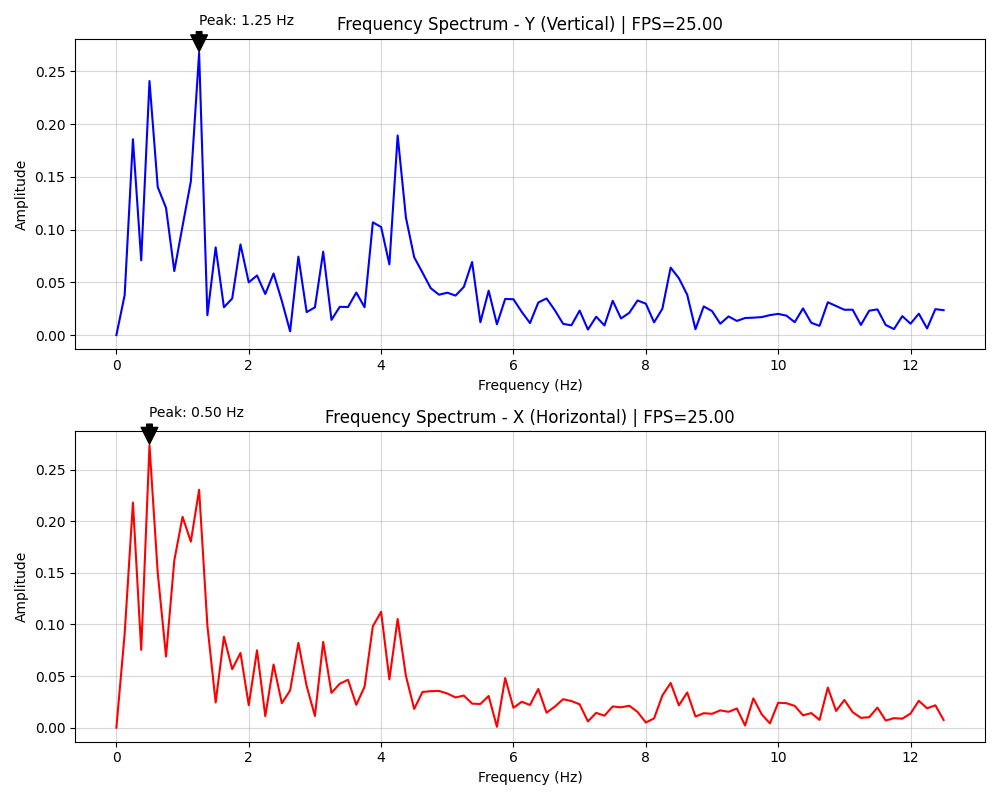

The table this chart was drawn from, first rows:
frequency, amplitude_y, amplitude_x
0.000000, 0.000000, 0.000000
0.125, 0.03795, 0.09116
0.25, 0.1857, 0.2183
0.375, 0.07092, 0.07536
0.5, 0.2409, 0.2738
0.625, 0.1403, 0.1498
0.75, 0.1207, 0.06896
0.875, 0.06073, 0.1622
1, 0.1035, 0.2045
1.125, 0.1457, 0.1804
1.25, 0.2676, 0.2307
1.375, 0.01886, 0.09895
1.5, 0.08319, 0.02439
1.625, 0.02638, 0.08821
1.75, 0.03475, 0.05663
1.875, 0.08599, 0.07243
2, 0.05002, 0.02176
2.125, 0.05653, 0.07499
2.25, 0.03898, 0.01114
2.375, 0.05844, 0.06121
2.5, 0.03239, 0.02366
2.625, 0.003623, 0.03606
2.75, 0.0744, 0.08216
2.875, 0.02181, 0.04037
3, 0.02632, 0.01129
3.125, 0.07909, 0.08312
3.25, 0.01445, 0.03365
3.375, 0.02683, 0.04253
3.5, 0.02663, 0.04637
3.625, 0.04034, 0.02211
3.75, 0.02642, 0.03967
3.875, 0.1069, 0.09825
4, 0.1025, 0.1123
4.125, 0.0671, 0.04675
4.25, 0.1893, 0.1054
4.375, 0.1115, 0.05009
4.5, 0.07377, 0.0181
4.625, 0.05932, 0.03454
4.75, 0.04451, 0.03537
4.875, 0.03831, 0.03553
5, 0.04024, 0.03311
5.125, 0.03748, 0.02922
5.25, 0.04569, 0.03109
5.375, 0.06932, 0.02324
5.5, 0.0122, 0.02293
5.625, 0.04213, 0.03065
5.75, 0.01026, 0.000767
5.875, 0.03433, 0.04805
6, 0.03397, 0.01923
6.125, 0.02203, 0.02506
6.25, 0.01142, 0.02195
6.375, 0.03093, 0.03748
6.5, 0.03478, 0.01445
6.625, 0.02358, 0.02036
6.75, 0.0107, 0.02755
6.875, 0.009282, 0.02581
7, 0.02323, 0.02259
7.125, 0.005279, 0.006006
7.25, 0.01745, 0.01431
7.375, 0.009158, 0.01157
... 41 more rows
